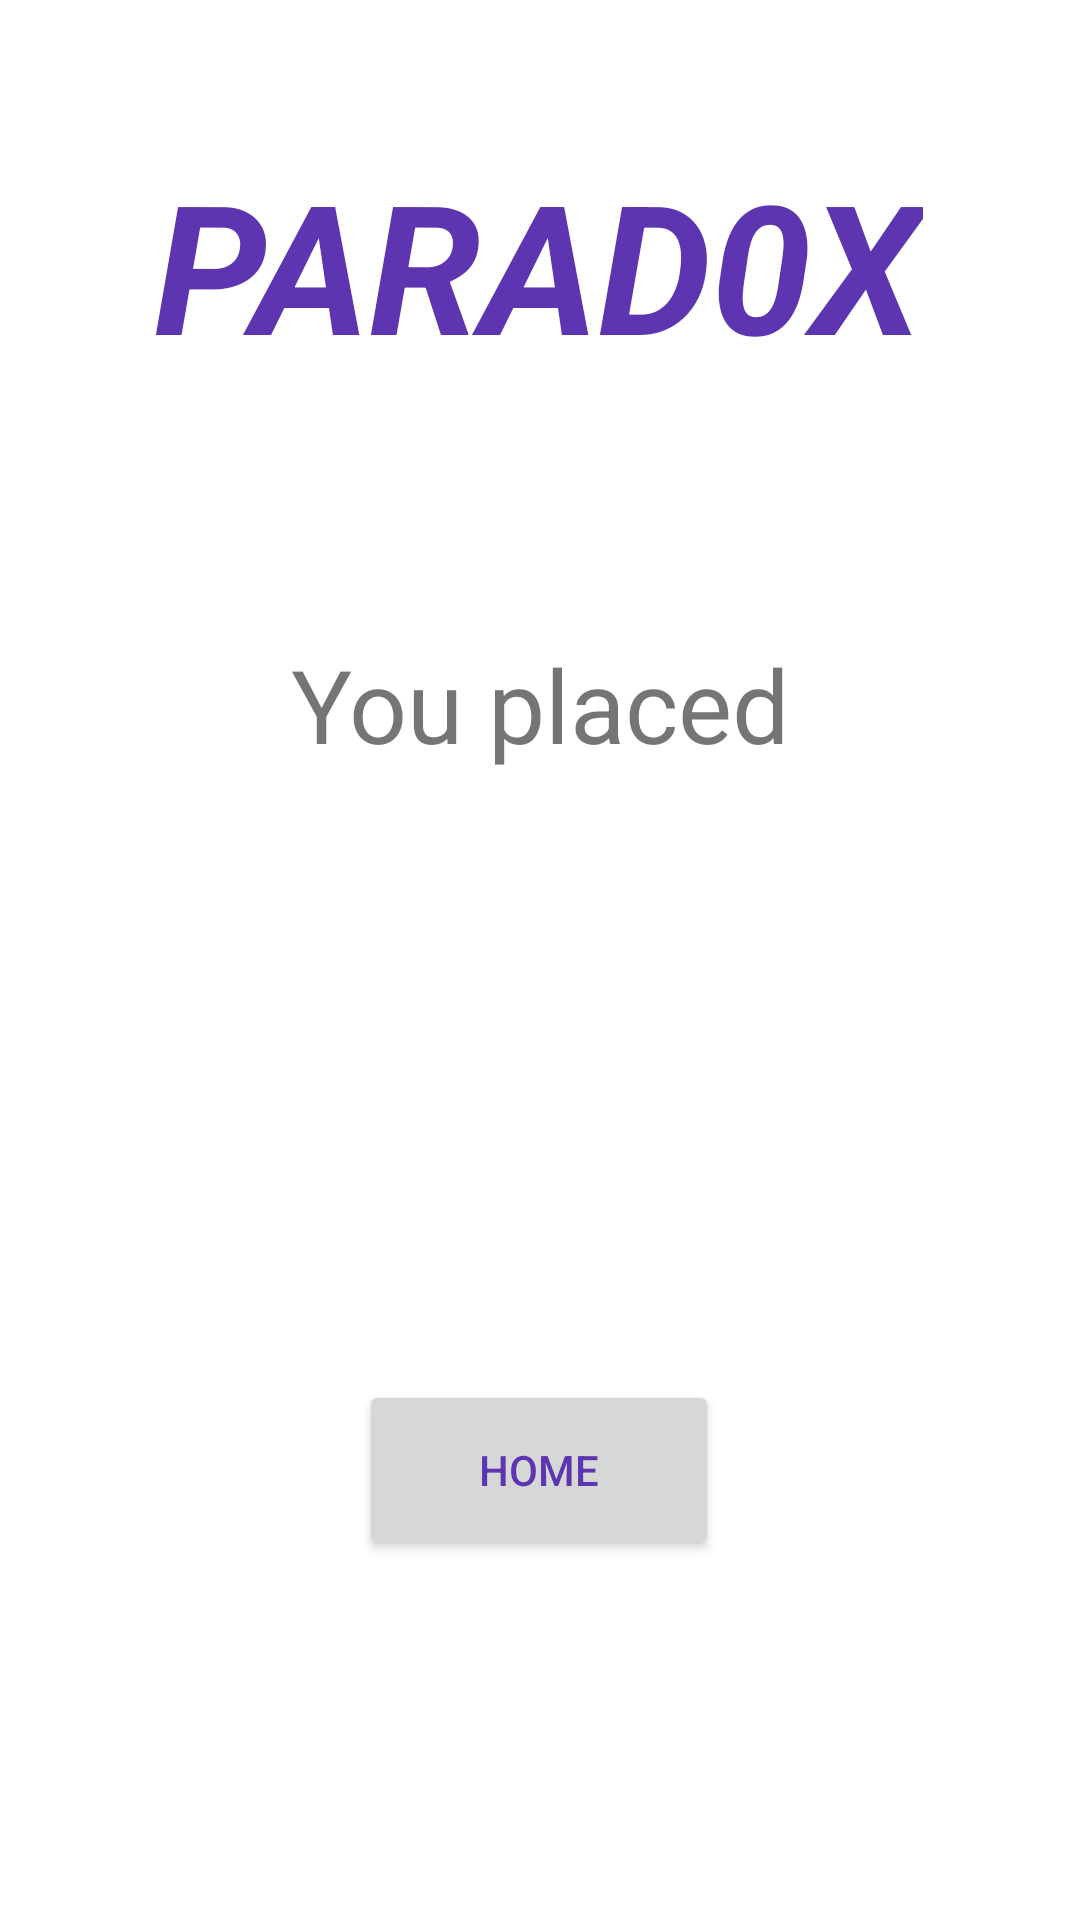

Here is an Android app screen rendered from its layout file. Give the layout XML and the strings, colors and styles it references.
<!-- AndroidManifest.xml: application theme Theme.PARADOX -->
<!-- res/layout/fragment_puzzle_complete.xml -->
<?xml version="1.0" encoding="utf-8"?>
<androidx.constraintlayout.widget.ConstraintLayout xmlns:android="http://schemas.android.com/apk/res/android"
    xmlns:app="http://schemas.android.com/apk/res-auto"
    xmlns:tools="http://schemas.android.com/tools"
    android:layout_width="match_parent"
    android:layout_height="match_parent"
    tools:context=".ui.home.PuzzleCompleteFragment">

    <TextView
        android:id="@+id/text_profile6"
        android:layout_width="wrap_content"
        android:layout_height="wrap_content"
        android:layout_marginTop="48dp"
        android:text="@string/app_name"
        android:textAlignment="center"
        android:textAllCaps="true"
        android:textColor="#5E35B1"
        android:textSize="60sp"
        android:textStyle="bold|italic"
        app:layout_constraintEnd_toEndOf="parent"
        app:layout_constraintHorizontal_bias="0.496"
        app:layout_constraintStart_toStartOf="parent"
        app:layout_constraintTop_toTopOf="parent" />

    <TextView
        android:id="@+id/win_text"
        android:layout_width="wrap_content"
        android:layout_height="wrap_content"
        android:gravity="center"
        android:text="@string/text_win_message"
        android:textColor="#009688"
        android:textSize="60sp"
        android:visibility="gone"
        app:layout_constraintBottom_toBottomOf="parent"
        app:layout_constraintEnd_toEndOf="parent"
        app:layout_constraintStart_toStartOf="parent"
        app:layout_constraintTop_toTopOf="parent"
        tools:visibility="visible" />

    <Button
        android:id="@+id/buttonClose"
        android:layout_width="120dp"
        android:layout_height="60dp"
        android:layout_marginBottom="120dp"
        android:text="@string/title_home"
        android:textColor="#5E35B1"
        app:layout_constraintBottom_toBottomOf="parent"
        app:layout_constraintEnd_toEndOf="parent"
        app:layout_constraintHorizontal_bias="0.498"
        app:layout_constraintStart_toStartOf="parent" />

    <TextView
        android:id="@+id/winPlacementText"
        android:layout_width="wrap_content"
        android:layout_height="wrap_content"
        android:layout_marginTop="84dp"
        android:text="You placed"
        android:textSize="34sp"
        app:layout_constraintEnd_toEndOf="parent"
        app:layout_constraintStart_toStartOf="parent"
        app:layout_constraintTop_toBottomOf="@+id/text_profile6" />
</androidx.constraintlayout.widget.ConstraintLayout>
<!-- resources referenced by this layout -->
<resources>
  <string name="app_name">PARAD0X</string>
  <string name="text_win_message">Correct</string>
  <string name="title_home">Home</string>
  <style name="Theme.PARADOX" parent="Theme.MaterialComponents.DayNight.DarkActionBar">
          
          <item name="colorPrimary">@color/green_200</item>
          <item name="colorPrimaryVariant">@color/teal_700</item>
          <item name="colorOnPrimary">@color/darkgreen_200</item>
  
          
          <item name="colorSecondary">@color/blueViolet</item>
          <item name="colorSecondaryVariant">@color/pink</item>
          <item name="colorOnSecondary">@color/powder</item>
  
          
          <item name="android:statusBarColor">?attr/colorPrimaryVariant</item>
  
          
          <item name="windowNoTitle">false</item>
          <item name="windowActionBar">true</item>
          <item name="android:windowFullscreen">false</item>
          <item name="android:windowContentOverlay">@null</item>
  
  
          <item name="android:actionBarStyle">@style/Theme.PARADOX.ActionBarStyle</item>
      </style>
  <color name="green_200">#B6EB79</color>
  <color name="teal_700">#FF018786</color>
  <color name="darkgreen_200">#17706E</color>
  <color name="blueViolet">#8A2BE2</color>
  <color name="pink">#BB2297</color>
  <color name="powder">#F7F7EF</color>
  <style name="Theme.PARADOX.ActionBarStyle" parent="@android:style/Widget.Holo.Light.ActionBar">
          <item name="android:titleTextStyle">@style/Theme.PARADOX.ActionBar.TitleTextStyle</item>
      </style>
  <style name="Theme.PARADOX.ActionBar.TitleTextStyle" parent="@android:style/TextAppearance.Holo.Widget.ActionBar.Title">
          <item name="android:textColor">@color/blueViolet</item>
      </style>
</resources>
